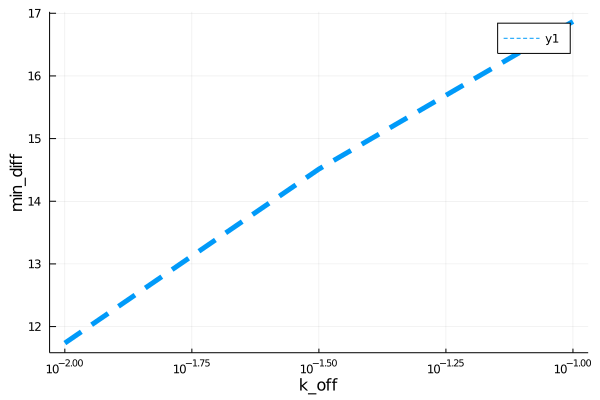

The data file committed next to this chart (first rows):
para, error
0.01, 11.74
0.03162, 14.51
0.1, 16.87
